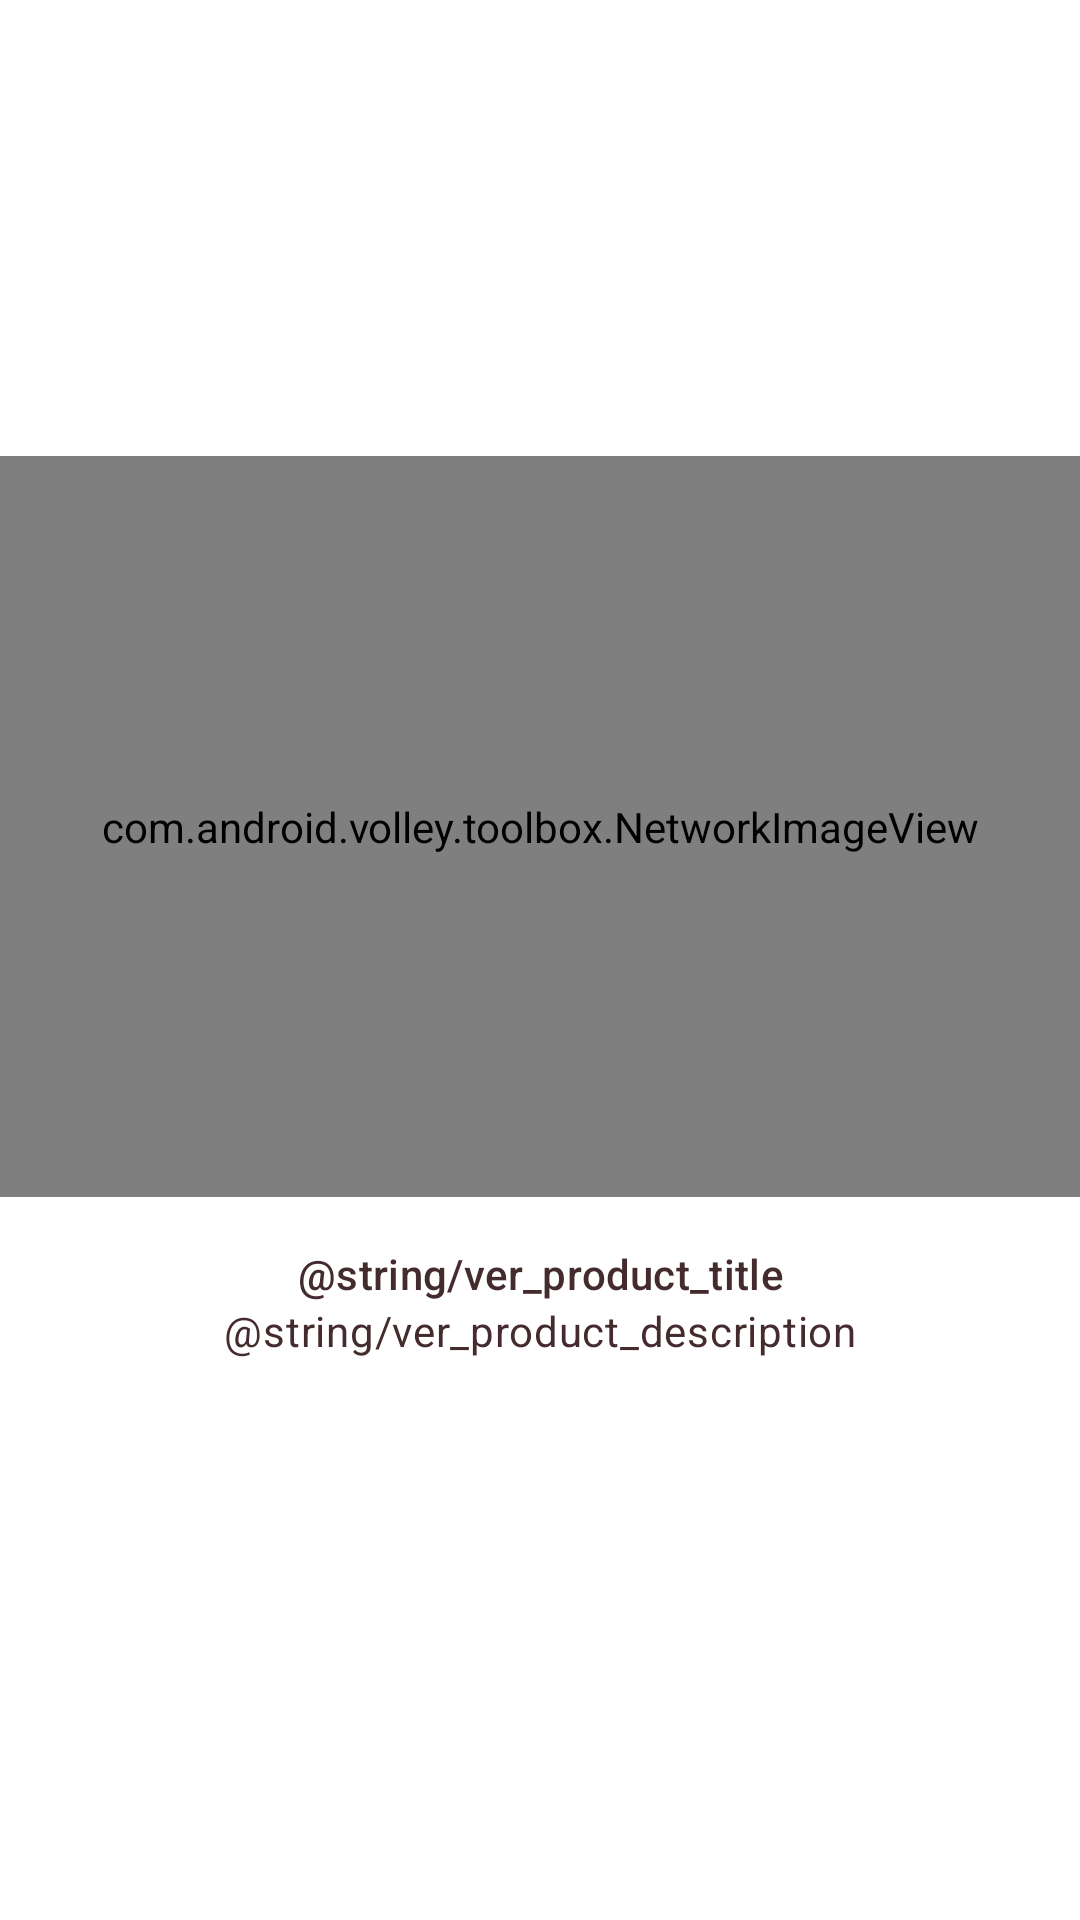

Here is an Android app screen rendered from its layout file. Give the layout XML and the strings, colors and styles it references.
<!-- AndroidManifest.xml: application theme Theme.Verticulture -->
<!-- res/layout/ver_staggered_product_card_third.xml -->
<?xml version="1.0" encoding="utf-8"?>
<android.support.design.card.MaterialCardView xmlns:android="http://schemas.android.com/apk/res/android"
    xmlns:app="http://schemas.android.com/apk/res-auto"
    android:layout_width="@dimen/ver_staggered_product_grid_card_width_portrait"
    android:layout_height="match_parent"
    app:cardBackgroundColor="@android:color/transparent"
    app:cardElevation="0dp"
    app:cardPreventCornerOverlap="true"
    app:contentPaddingTop="@dimen/ver_staggered_product_grid_margin_top_third">

    
    <LinearLayout
        android:layout_width="match_parent"
        android:layout_height="wrap_content"
        android:orientation="vertical">

        <com.android.volley.toolbox.NetworkImageView
            android:id="@+id/product_image"
            android:layout_width="match_parent"
            android:layout_height="@dimen/ver_staggered_product_grid_card_height_portrait"
            android:background="?attr/colorPrimaryDark"
            android:scaleType="centerCrop" />

        <LinearLayout
            android:layout_width="match_parent"
            android:layout_height="wrap_content"
            android:orientation="vertical"
            android:padding="16dp">

            <TextView
                android:id="@+id/product_title"
                android:layout_width="match_parent"
                android:layout_height="wrap_content"
                android:text="@string/ver_product_title"
                android:textAlignment="center"
                android:textAppearance="?attr/textAppearanceSubtitle2" />

            <TextView
                android:id="@+id/product_price"
                android:layout_width="match_parent"
                android:layout_height="wrap_content"
                android:text="@string/ver_product_description"
                android:textAlignment="center"
                android:textAppearance="?attr/textAppearanceBody2" />
        </LinearLayout>
    </LinearLayout>
</android.support.design.card.MaterialCardView>
<!-- resources referenced by this layout -->
<resources>
  <dimen name="ver_staggered_product_grid_card_height_portrait">247dp</dimen>
  <dimen name="ver_staggered_product_grid_card_width_portrait">165dp</dimen>
  <dimen name="ver_staggered_product_grid_margin_top_third">152dp</dimen>
  <style name="Theme.Verticulture" parent="Theme.MaterialComponents.Light.NoActionBar">
          
          <item name="colorPrimary">@color/colorPrimary</item>
          <item name="colorPrimaryDark">@color/colorPrimaryDark</item>
          <item name="colorAccent">@color/colorAccent</item>
          <item name="android:windowLightStatusBar" tools:targetApi="m">true</item>
          <item name="colorControlActivated">@color/colorControlActivated</item>
          <item name="android:textColorPrimary">@color/textColorPrimary</item>
      </style>
  <color name="colorPrimary">#adff2f</color>
  <color name="colorPrimaryDark">#adff2f</color>
  <color name="colorAccent">#adff2f</color>
  <color name="colorControlActivated">#FBB8AC</color>
  <color name="textColorPrimary">#442C2E</color>
</resources>
